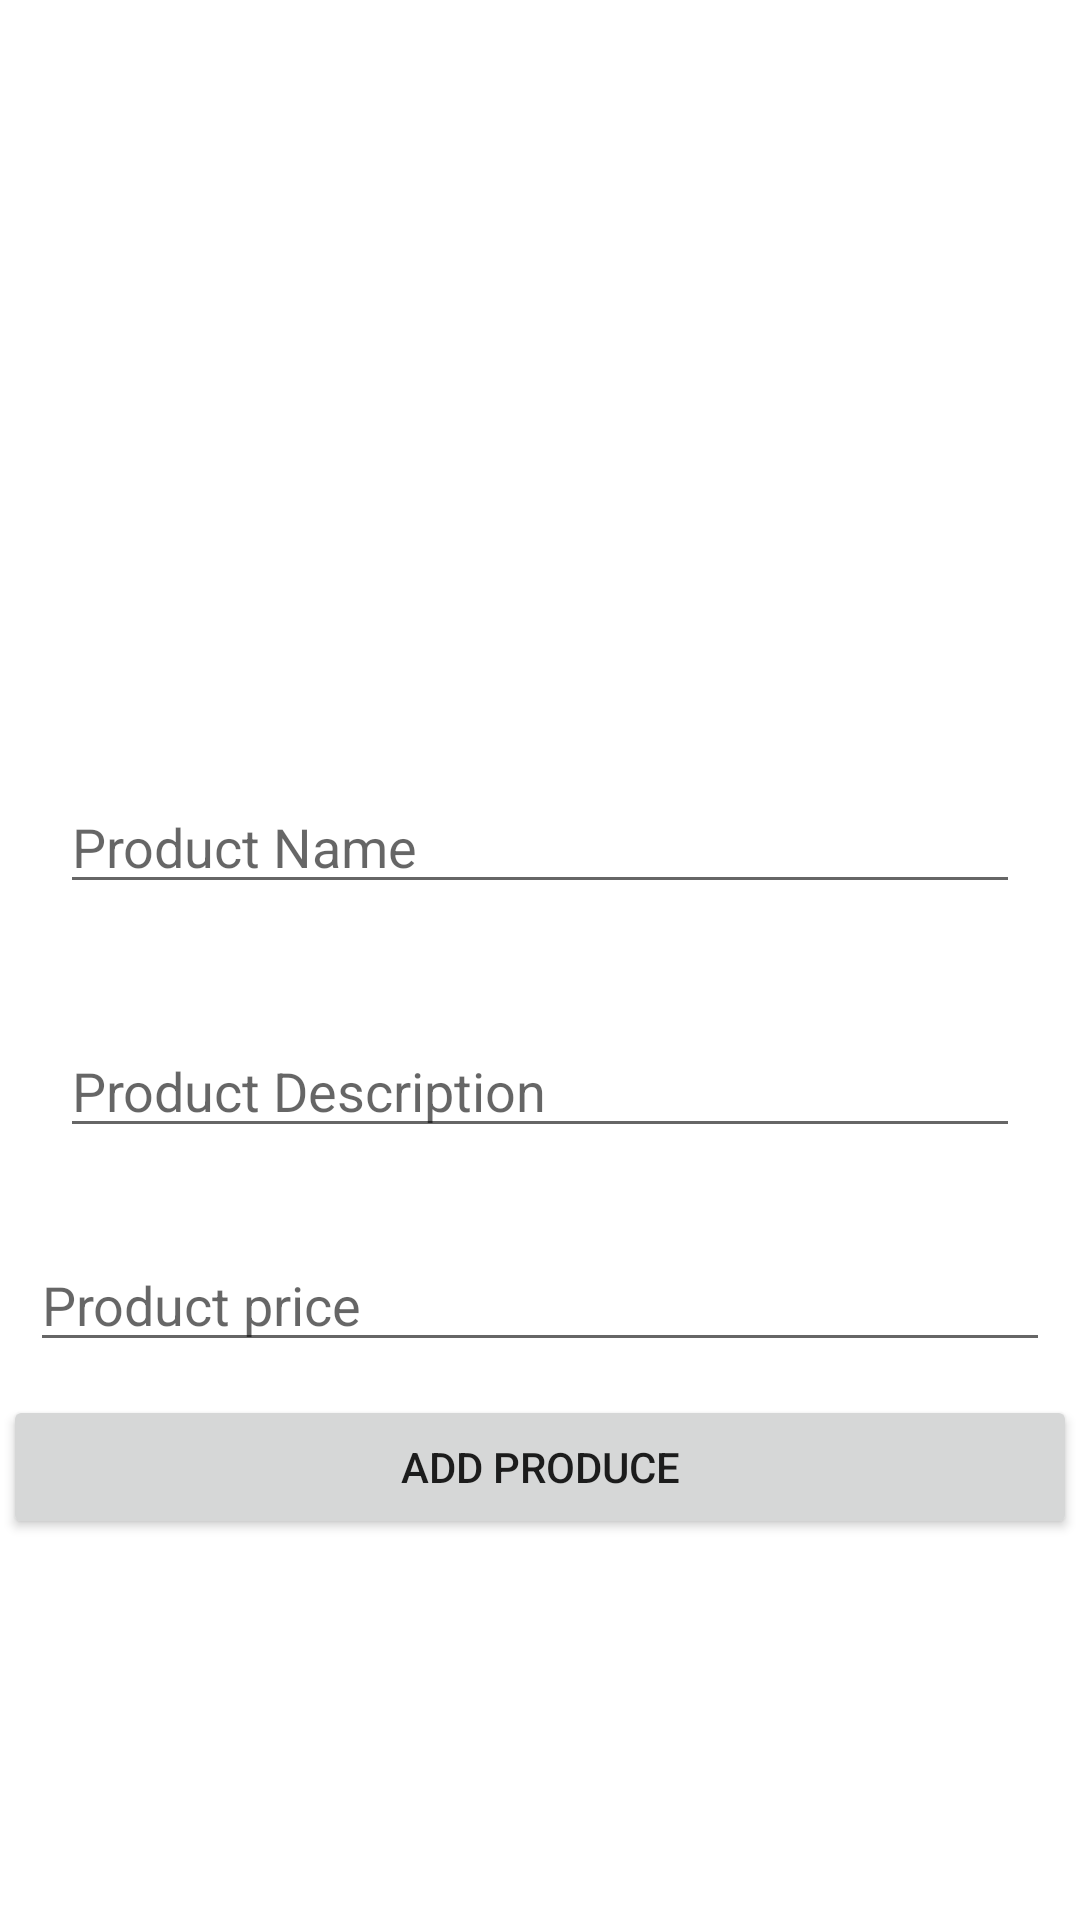

The Android layout XML behind this screen, and the referenced resources:
<!-- AndroidManifest.xml: application theme Theme.FoodProject -->
<!-- res/layout/fragment_add_new_producg.xml -->
<?xml version="1.0" encoding="utf-8"?>
<layout xmlns:android="http://schemas.android.com/apk/res/android"
    xmlns:tools="http://schemas.android.com/tools">

    <data>

    </data>

    <RelativeLayout
        android:layout_width="match_parent"
        android:layout_height="match_parent"
        tools:context=".AddNewProducg">

        <ImageView
            android:layout_width="350dp"
            android:layout_height="200dp"
            android:layout_margin="20dp"
            android:src="@drawable/ic_launcher_background"
            android:id="@+id/select_product_image" />

        <EditText
            android:layout_width="match_parent"
            android:layout_height="wrap_content"
            android:layout_margin="20dp"
            android:hint="Product Name"
            android:id="@+id/product_name"
            android:layout_below="@+id/select_product_image" />

        <EditText
            android:layout_width="match_parent"
            android:layout_height="wrap_content"
            android:layout_margin="20dp"
            android:hint="Product Description"
            android:id="@+id/productDescription"
            android:layout_below="@+id/product_name" />

        <EditText
            android:layout_width="match_parent"
            android:layout_height="wrap_content"
            android:layout_margin="10dp"
            android:hint="Product price"
            android:id="@+id/productPrice"
            android:layout_below="@+id/productDescription" />

        <Button
            android:layout_margin="1dp"
            android:layout_width="match_parent"
            android:layout_height="wrap_content"
            android:text="Add Produce"
            android:id="@+id/productAddButton"
            android:layout_below="@+id/productPrice" />

    </RelativeLayout>
</layout>
<!-- resources referenced by this layout -->
<resources>
  <style name="Theme.FoodProject" parent="Theme.MaterialComponents.DayNight.DarkActionBar">
          
          <item name="colorPrimary">@color/purple_500</item>
          <item name="colorPrimaryVariant">@color/purple_700</item>
          <item name="colorOnPrimary">@color/white</item>
          
          <item name="colorSecondary">@color/teal_200</item>
          <item name="colorSecondaryVariant">@color/teal_700</item>
          <item name="colorOnSecondary">@color/black</item>
          
          <item name="android:statusBarColor" tools:targetApi="l">?attr/colorPrimaryVariant</item>
          
      </style>
  <!-- not gathered from this repository: default colours our renderer supplied (Android Studio template values) -->
  <color name="purple_500">#FF6200EE</color>
  <color name="purple_700">#FF3700B3</color>
  <color name="teal_200">#FF03DAC5</color>
  <color name="teal_700">#FF018786</color>
  <color name="black">#FF000000</color>
  <color name="white">#FFFFFFFF</color>
</resources>
